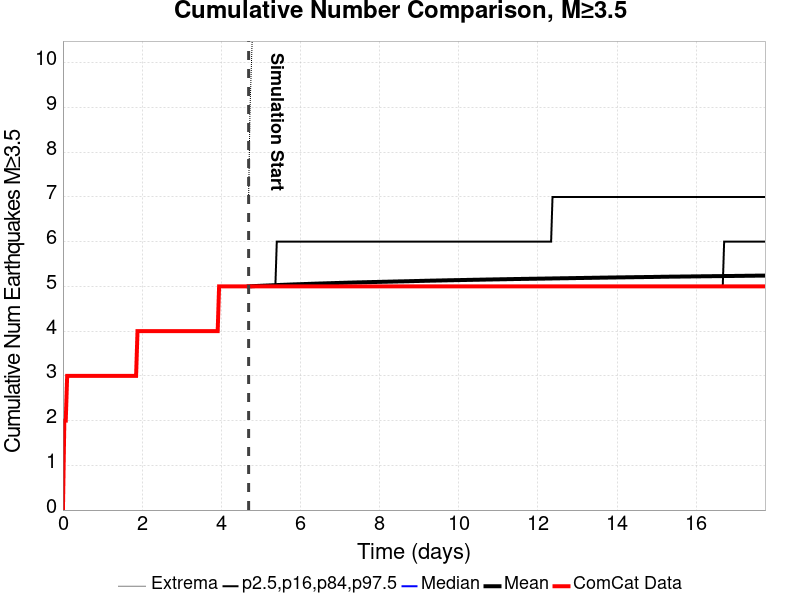

Values plotted in this chart, from the file beside it:
Time (days), ComCat Data, Simulation Mean, Simulation Median, Simulation Mode, Simulation Minimum, Simulation Maximum, 2.5 %-ile, 16 %-ile, 84 %-ile, 97.5 %-ile
0.0, 0.0, , , , , , , , , 
0.03555, 2.0, , , , , , , , , 
0.0711, 2.0, , , , , , , , , 
0.1066, 3.0, , , , , , , , , 
0.1422, 3.0, , , , , , , , , 
0.1777, 3.0, , , , , , , , , 
0.2133, 3.0, , , , , , , , , 
0.2488, 3.0, , , , , , , , , 
0.2844, 3.0, , , , , , , , , 
0.3199, 3.0, , , , , , , , , 
0.3555, 3.0, , , , , , , , , 
0.391, 3.0, , , , , , , , , 
0.4266, 3.0, , , , , , , , , 
0.4621, 3.0, , , , , , , , , 
0.4977, 3.0, , , , , , , , , 
0.5332, 3.0, , , , , , , , , 
0.5688, 3.0, , , , , , , , , 
0.6043, 3.0, , , , , , , , , 
0.6399, 3.0, , , , , , , , , 
0.6754, 3.0, , , , , , , , , 
0.711, 3.0, , , , , , , , , 
0.7465, 3.0, , , , , , , , , 
0.7821, 3.0, , , , , , , , , 
0.8176, 3.0, , , , , , , , , 
0.8532, 3.0, , , , , , , , , 
0.8887, 3.0, , , , , , , , , 
0.9243, 3.0, , , , , , , , , 
0.9598, 3.0, , , , , , , , , 
0.9954, 3.0, , , , , , , , , 
1.031, 3.0, , , , , , , , , 
1.066, 3.0, , , , , , , , , 
1.102, 3.0, , , , , , , , , 
1.138, 3.0, , , , , , , , , 
1.173, 3.0, , , , , , , , , 
1.209, 3.0, , , , , , , , , 
1.244, 3.0, , , , , , , , , 
1.28, 3.0, , , , , , , , , 
1.315, 3.0, , , , , , , , , 
1.351, 3.0, , , , , , , , , 
1.386, 3.0, , , , , , , , , 
1.422, 3.0, , , , , , , , , 
1.458, 3.0, , , , , , , , , 
1.493, 3.0, , , , , , , , , 
1.529, 3.0, , , , , , , , , 
1.564, 3.0, , , , , , , , , 
1.6, 3.0, , , , , , , , , 
1.635, 3.0, , , , , , , , , 
1.671, 3.0, , , , , , , , , 
1.706, 3.0, , , , , , , , , 
1.742, 3.0, , , , , , , , , 
1.777, 3.0, , , , , , , , , 
1.813, 3.0, , , , , , , , , 
1.849, 3.0, , , , , , , , , 
1.884, 4.0, , , , , , , , , 
1.92, 4.0, , , , , , , , , 
1.955, 4.0, , , , , , , , , 
1.991, 4.0, , , , , , , , , 
2.026, 4.0, , , , , , , , , 
2.062, 4.0, , , , , , , , , 
2.097, 4.0, , , , , , , , , 
... 440 more rows
